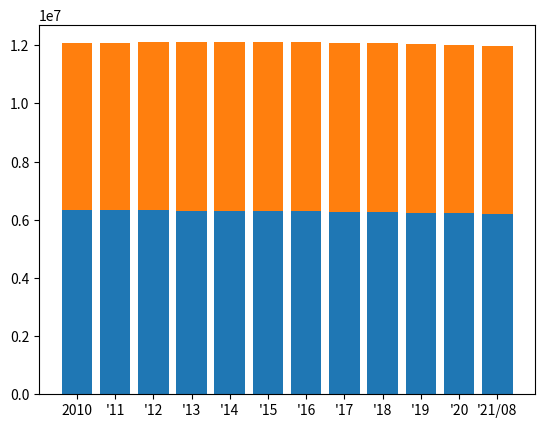

Python code for this plot: (Note: this script raises an exception after producing the figure.)
import matplotlib.pyplot as plt
import numpy as np

year = ["2010", "'11", "'12", "'13", "'14", "'15", "'16", "'17", "'18", "'19", "'20", "'21/08"]

northTW = [(3897367 + 2618772 + 460486 + 2002060 + 513015 + 384134 + 415344), # 2010
           (3916451 + 2650968 + 459061 + 2013305 + 517641 + 379927 + 420052), # 2011
           (3939305 + 2673226 + 458595 + 2030161 + 523993 + 377153 + 425071), # 2012
           (3954929 + 2686516 + 458456 + 2044023 + 530486 + 374914 + 428483), # 2013
           (3966818 + 2702315 + 458777 + 2058328 + 537630 + 373077 + 431988), # 2014
           (3970644 + 2704810 + 458117 + 2105780 + 542042 + 372105 + 434060), # 2015
           (3979208 + 2695704 + 457538 + 2147763 + 547481 + 372100 + 437337), # 2016
           (3986689 + 2683257 + 456607 + 2188017 + 552169 + 371458 + 441132), # 2017
           (3995717 + 2668572 + 455221 + 2220872 + 557010 + 370155 + 445635), # 2018
           (4018696 + 2645041 + 454178 + 2249037 + 563933 + 368893 + 448803), # 2019
           (4030954 + 2602418 + 453087 + 2268807 + 570775 + 367577 + 451412), # 2020
           (4019898 + 2553798 + 451635 + 2272976 + 573858 + 365591 + 452781), # 2021/08
           ]

centralTW = [(2648419 + 560968 + 1307286 + 526491 + 717653), # 2010
             (2664394 + 562010 + 1303039 + 522807 + 713556), # 2011
             (2684893 + 563976 + 1299868 + 520196 + 710991), # 2012
             (2701661 + 565554 + 1296013 + 517222 + 707792), # 2013
             (2719835 + 567132 + 1291474 + 514315 + 705356), # 2014
             (2744445 + 563912 + 1289072 + 509490 + 699633), # 2015
             (2767239 + 559189 + 1287146 + 505163 + 694873), # 2016
             (2787070 + 553807 + 1282458 + 501051 + 690373), # 2017
             (2803894 + 548863 + 1277824 + 497031 + 686022), # 2018
             (2815261 + 545459 + 1272802 + 494112 + 681306), # 2019
             (2820787 + 542590 + 1266670 + 490832 + 676873), # 2020
             (2818139 + 539879 + 1259246 + 487185 + 672557), # 2021/08
             ]

southTW = [(1873794 + 2773483 + 543248 + 873509 + 272390), # 2010
           (1876960 + 2774470 + 537942 + 864529 + 271526), # 2011
           (1881645 + 2778659 + 533723 + 858441 + 271220), # 2012
           (1883208 + 2779877 + 529229 + 852286 + 270872), # 2013
           (1884284 + 2778992 + 524783 + 847917 + 270883), # 2014
           (1885541 + 2778918 + 519839 + 841253 + 270366), # 2015
           (1886033 + 2779371 + 515320 + 835792 + 269874), # 2016
           (1886522 + 2776912 + 511182 + 829939 + 269398), # 2017
           (1883831 + 2773533 + 507068 + 825406 + 268622), # 2018
           (1880906 + 2773198 + 503113 + 819184 + 267690), # 2019
           (1874917 + 2765932 + 499481 + 812658 + 266005), # 2020
           (1867554 + 2753530 + 495662 + 807159 + 264858), # 2021/08
           ]

eastTW = [(338805 + 230673), # 2010
          (336838 + 228290), # 2011
          (335190 + 226252), # 2012
          (333897 + 224821), # 2013
          (333392 + 224470), # 2014
          (331945 + 222452), # 2015
          (330911 + 220802), # 2016
          (329237 + 219540), # 2017
          (327968 + 218919), # 2018
          (326247 + 216781), # 2019
          (324372 + 215261), # 2020
          (322506 + 213956), # 2021/08
          ]

outlyingTW = [(107308 + 96918), # 2010 Fujian + Penghu
              (113989 + 97157), # 2011
              (124421 + 98843), # 2012
              (132878 + 100400), # 2013
              (140229 + 101758), # 2014
              (145346 + 102304), # 2015
              (147709 + 103263), # 2016
              (150336 + 104073), # 2017
              (152329 + 104440), # 2018
              (153274 + 105207), # 2019
              (153876 + 105952), # 2020
              (140004 + 13420 + 105645) # 2021/08
              ]

x = range(10, 22)

date = [10, 11, 12, 13, 14, 15, 16, 17, 18, 19, 20, 21]

figure, axes = plt.subplots()

# Stacked bars can be achieved by passing individual bottom values per bar.[1]
axes.bar(year, southTW, label='South Taiwan', )
axes.bar(year, centralTW, label='Central Taiwan', bottom=southTW)
axes.bar(year, northTW, label='Northern Taiwan', bottom=southTW+centralTW)

axes.set_ylabel('Population')
axes.set_xlabel('Year')
axes.set_title("The composition of Taiwan's population \n"
               "has changed dramatically over the past 20 years.")

axes.legend()

plt.show()

# References:
# 1. https://matplotlib.org/stable/api/_as_gen/matplotlib.pyplot.bar.html
